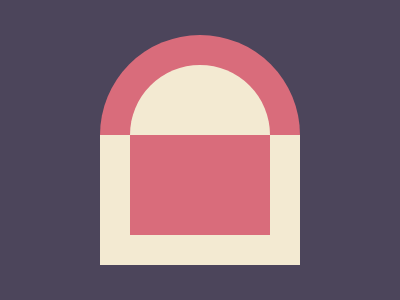

Write a web page that renders exactly this picture using CSS.

<!-- Here added closing tags to format the code properly -->
<!-- Method 1 -->
<style>
    * {
        --b: #D96C7B 106q, #F3EAD2;
        border-radius: 106q 106q 0 0;
        background: linear-gradient(var(--b) 0)
    }

    & {
        margin: 35 100;
        box-shadow: 0 0 0 2in#4C455B;

        * {
            margin: 30;
            --b: #F3EAD2 74q, #D96C7B
        }
    }
</style>